The GitHub repository jayaschool1981-rgb/ai-med-image-analysis contains a labelled image folder "samples" with 2 categories: normal, pneumonia. Examples follow, each with its label.

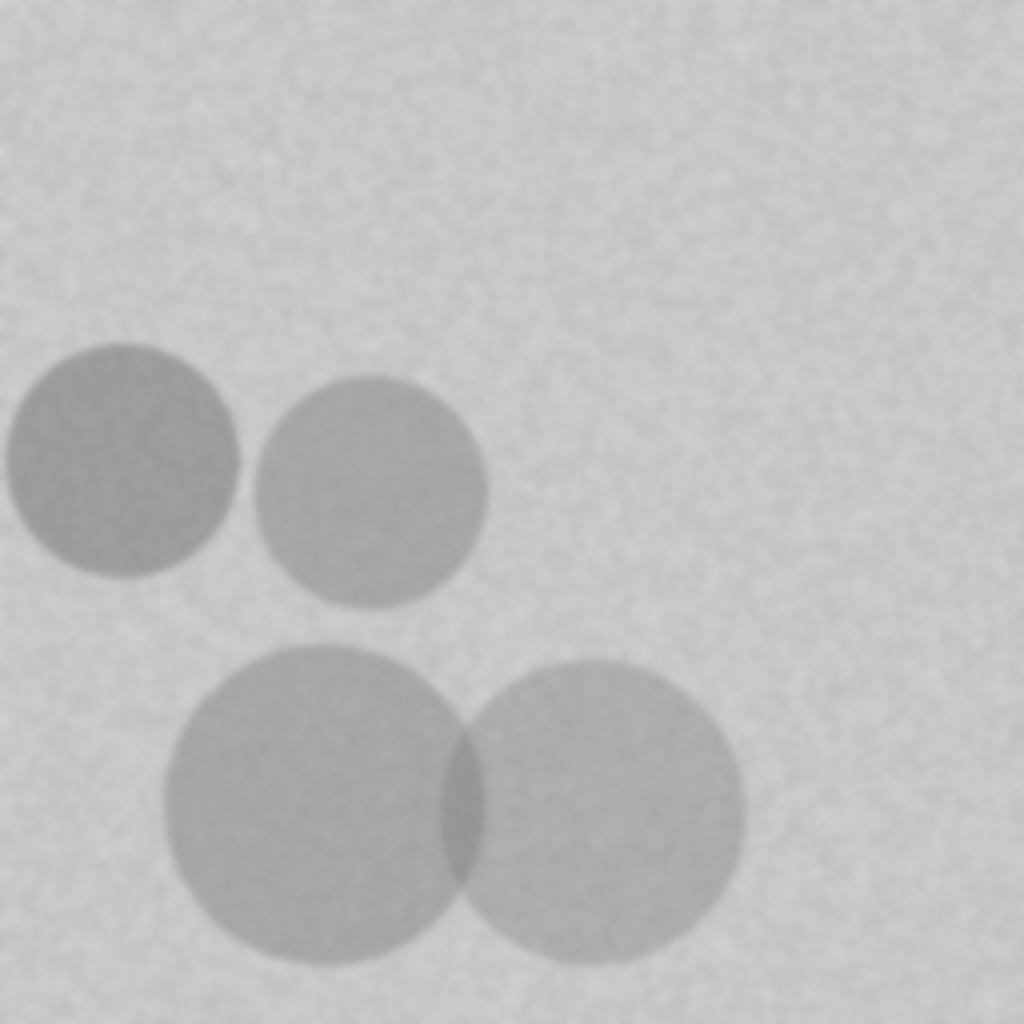
Label: pneumonia

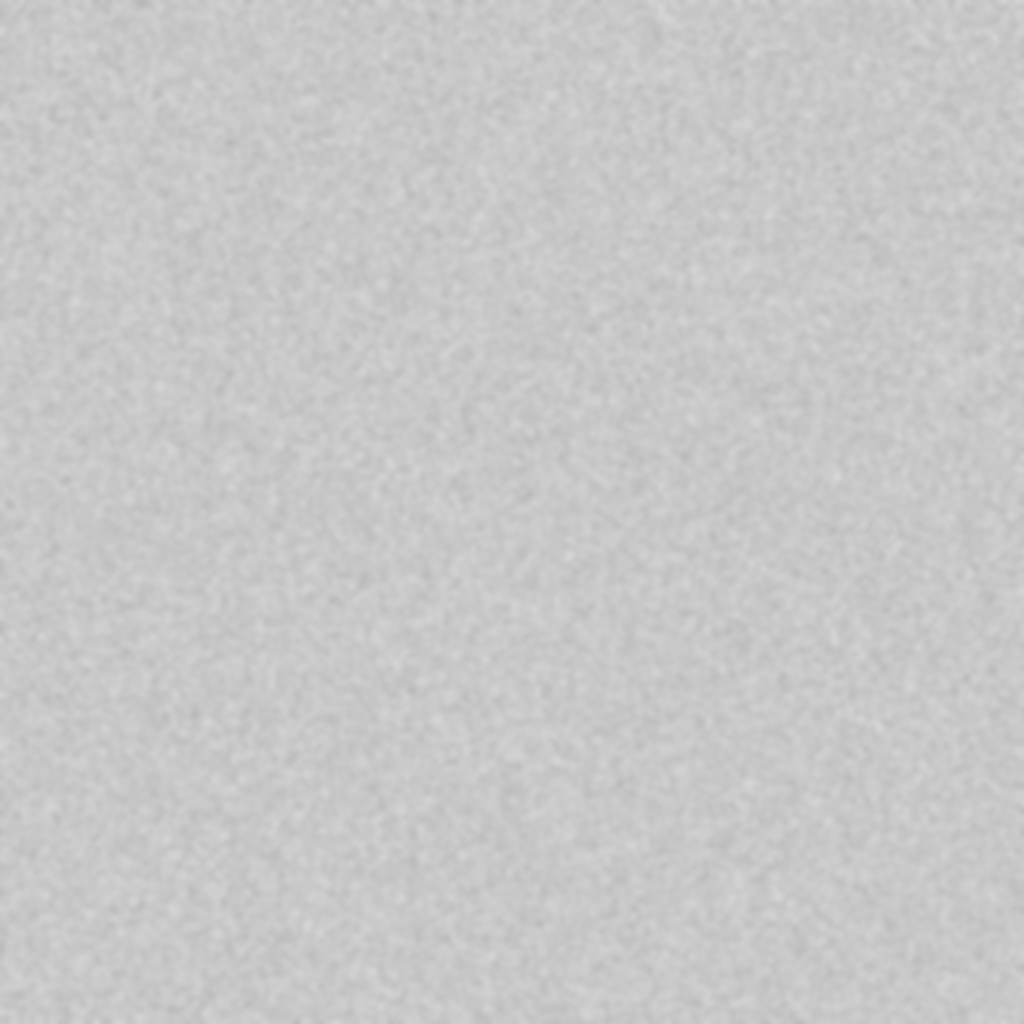
Label: normal

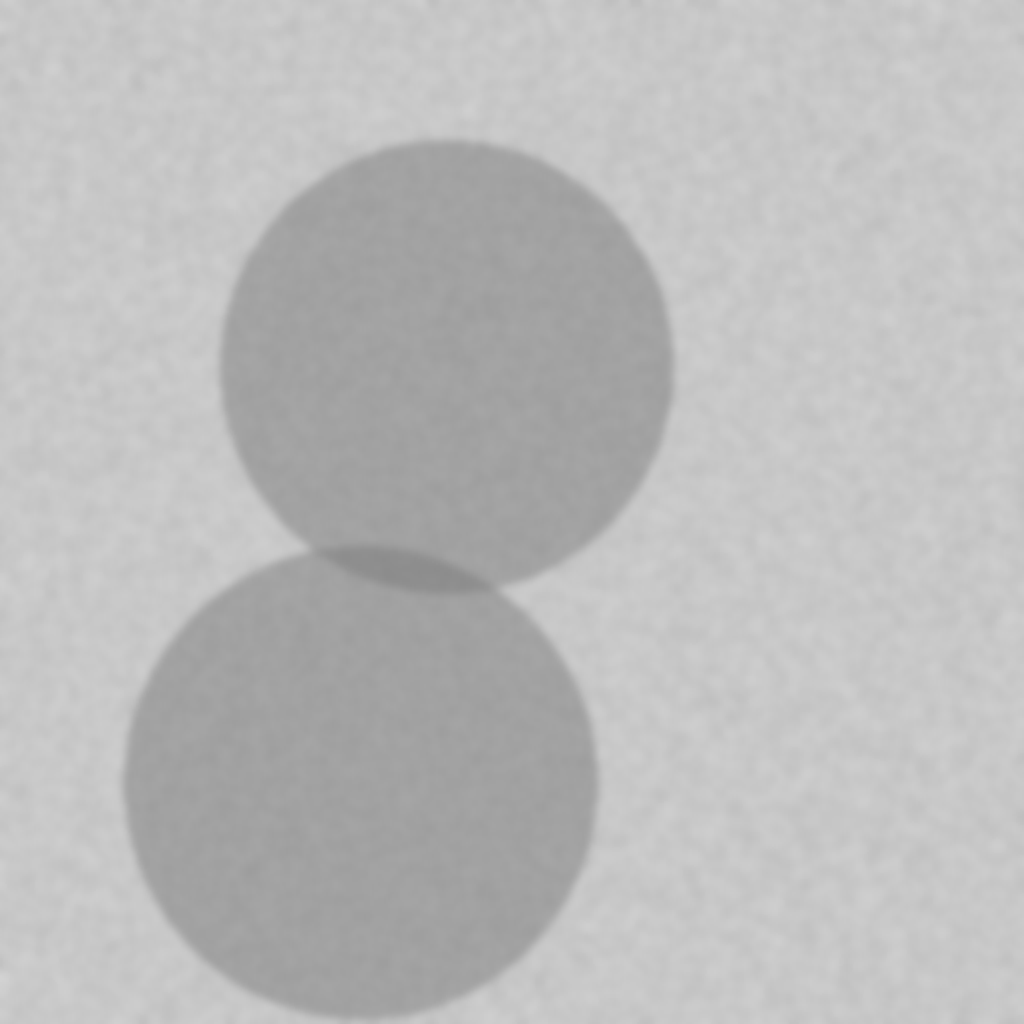
Label: pneumonia

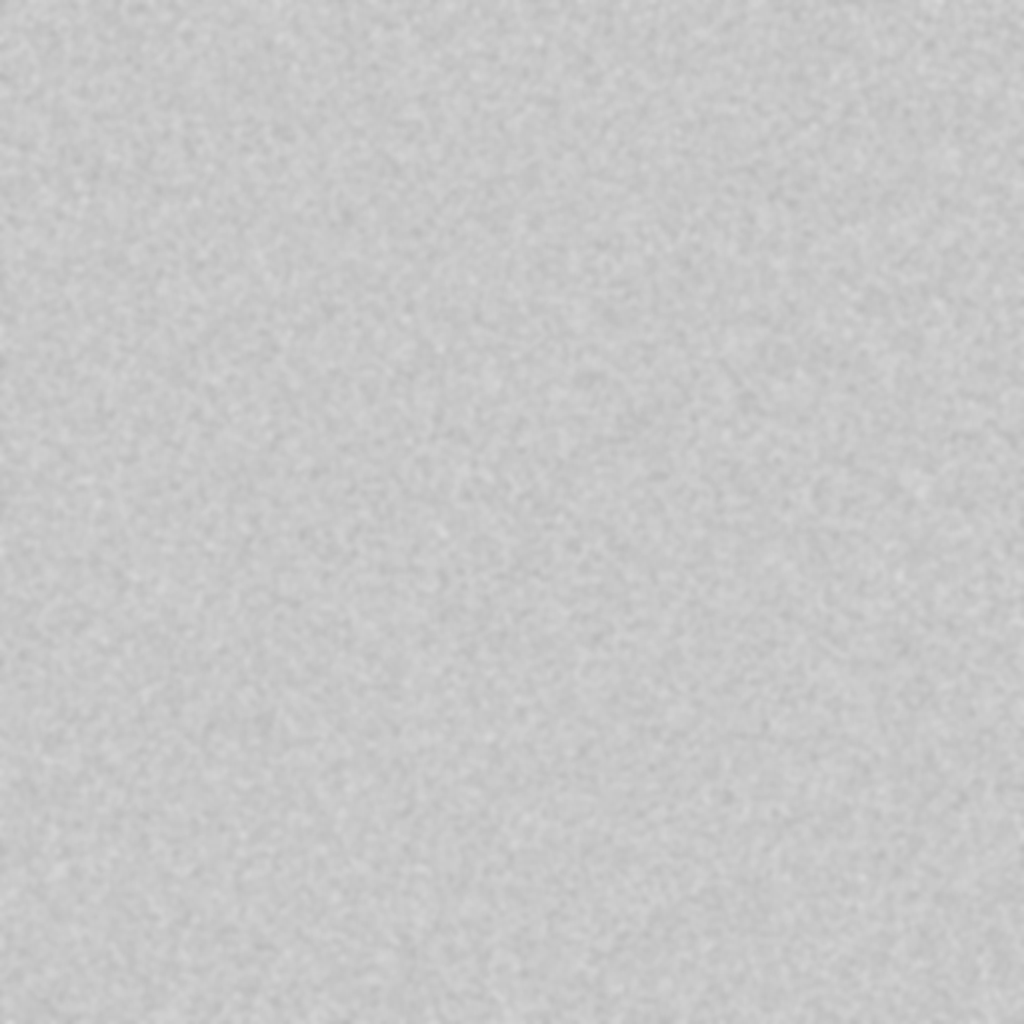
Label: normal

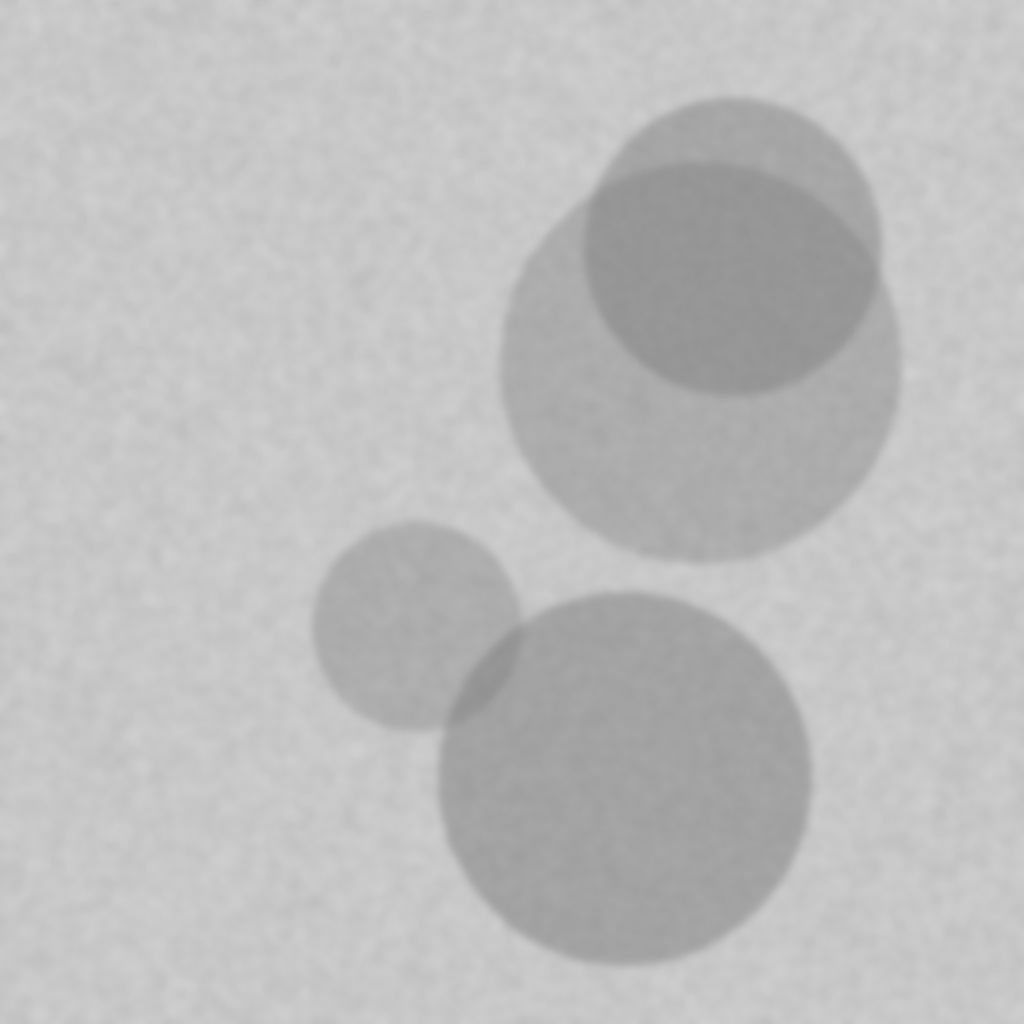
Label: pneumonia

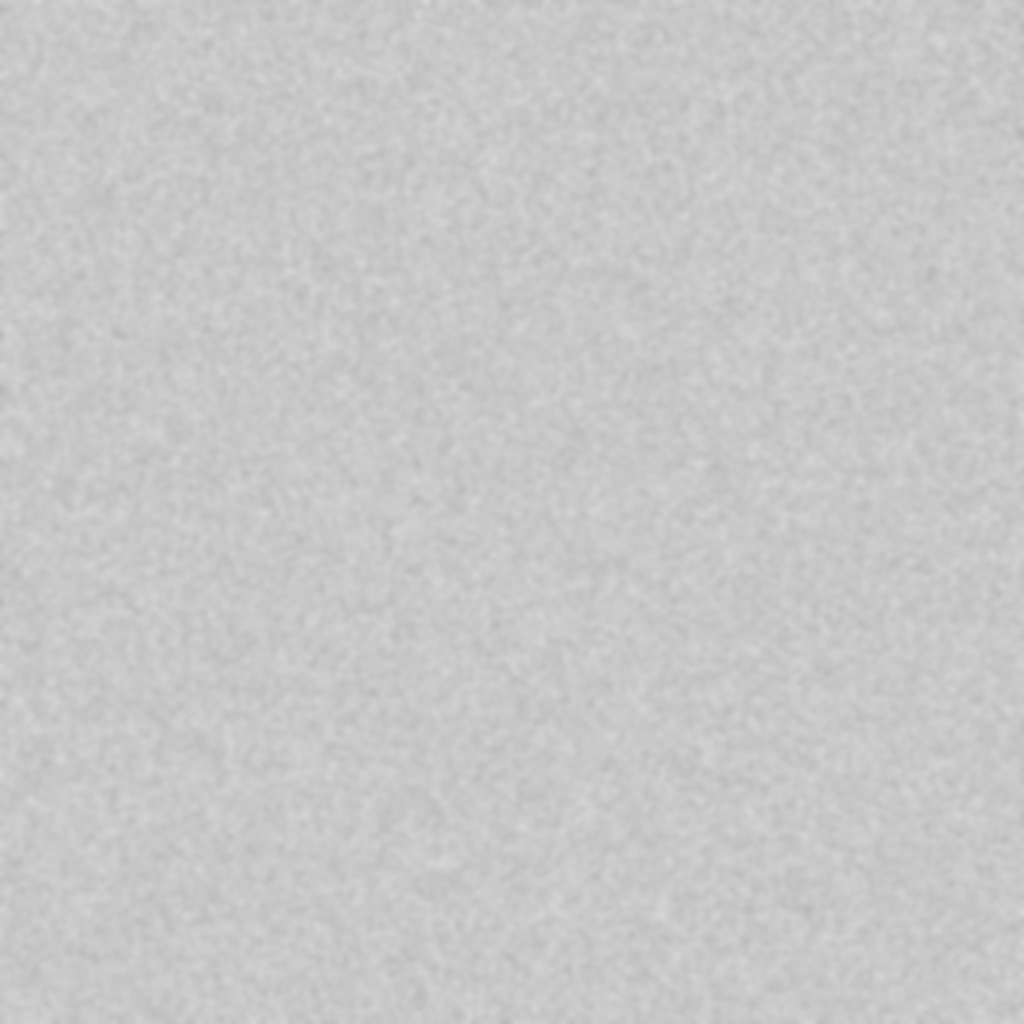
Label: normal
